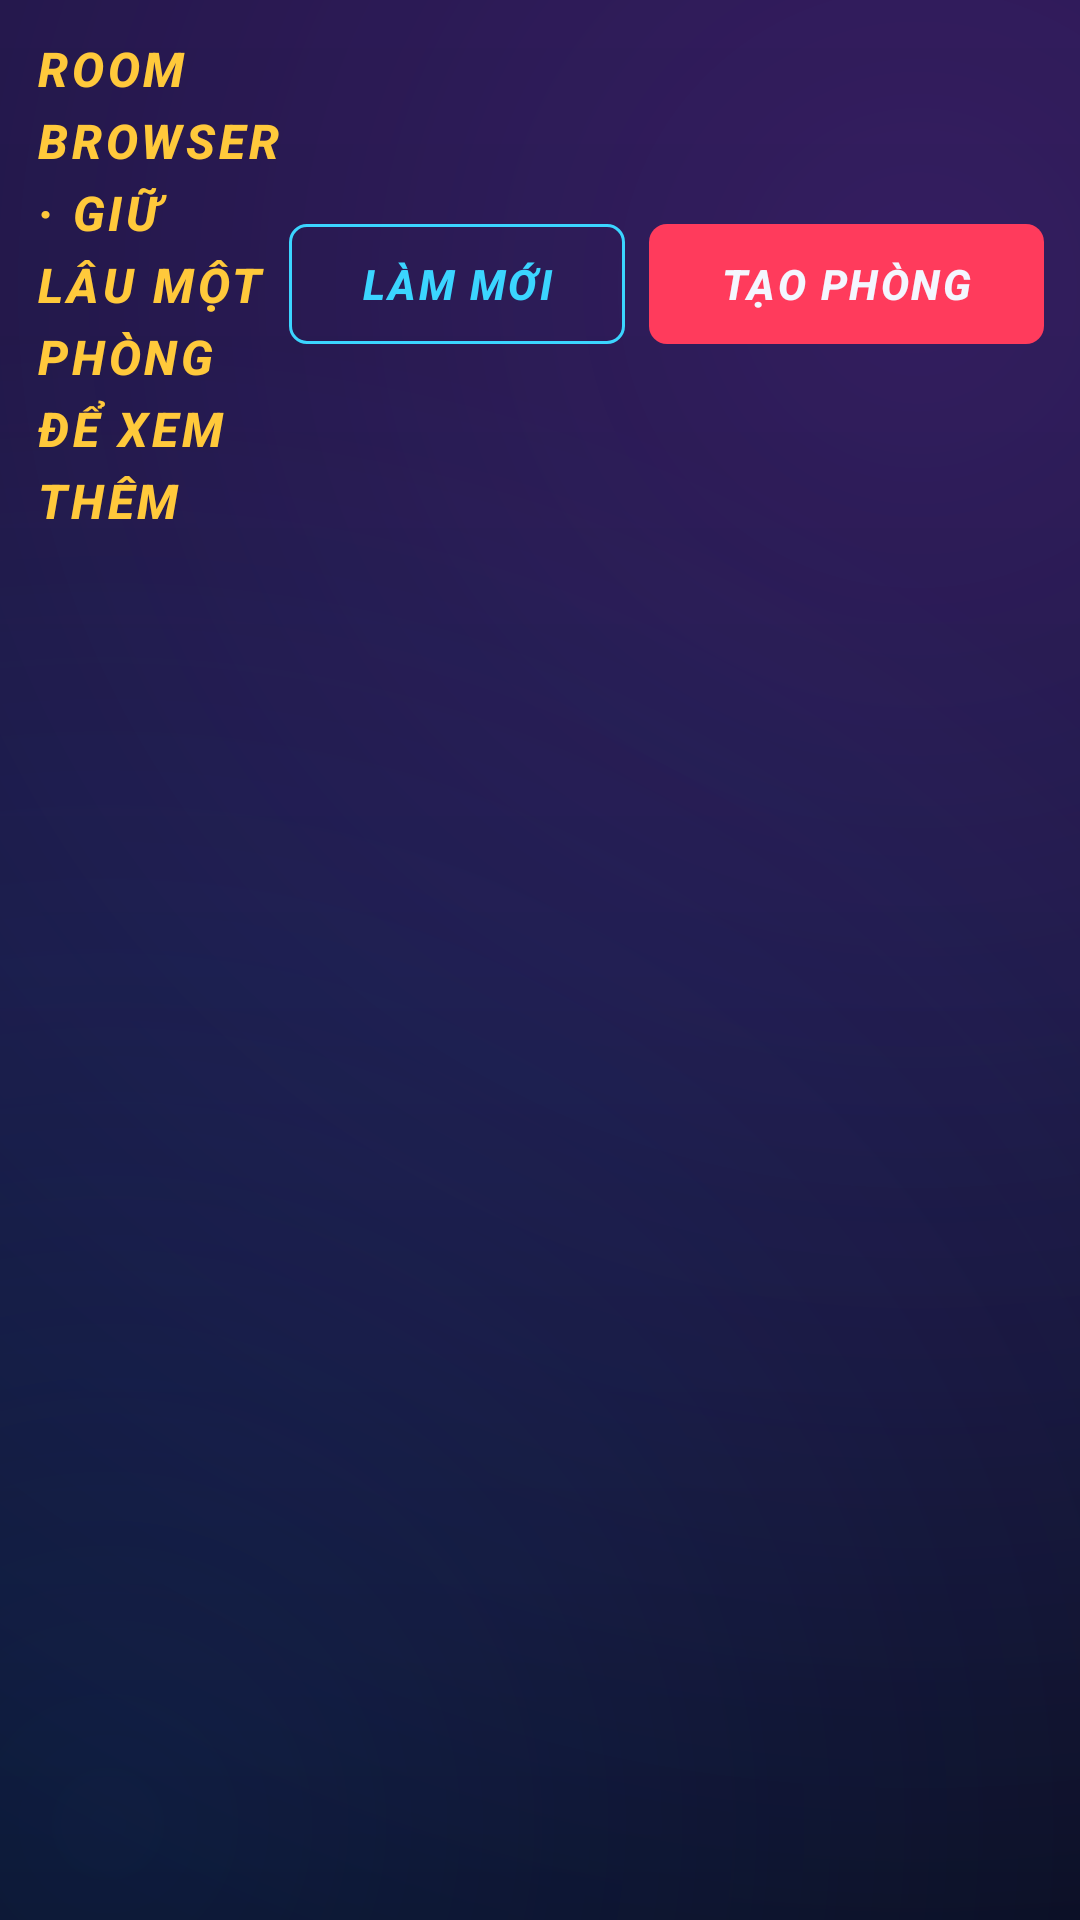

This screen was rendered from an Android layout file. Write that file and the resources it references.
<!-- AndroidManifest.xml: application theme Theme.ShadowDuel -->
<!-- res/layout/fragment_rooms.xml -->
<?xml version="1.0" encoding="utf-8"?>
<LinearLayout xmlns:android="http://schemas.android.com/apk/res/android"
    android:layout_width="match_parent"
    android:layout_height="match_parent"
    android:orientation="vertical"
    android:padding="12dp">

    <LinearLayout
        android:layout_width="match_parent"
        android:layout_height="wrap_content"
        android:gravity="center_vertical"
        android:orientation="horizontal">

        <TextView
            style="@style/Text.Section"
            android:layout_width="0dp"
            android:layout_height="wrap_content"
            android:layout_weight="1"
            android:text="Room Browser · giữ lâu một phòng để xem thêm" />

        <com.google.android.material.button.MaterialButton
            android:id="@+id/roomsRefresh"
            style="@style/Widget.ShadowDuel.Button.Outlined"
            android:layout_width="wrap_content"
            android:layout_height="wrap_content"
            android:text="LÀM MỚI" />

        <com.google.android.material.button.MaterialButton
            android:id="@+id/roomsCreate"
            android:layout_width="wrap_content"
            android:layout_height="wrap_content"
            android:layout_marginStart="8dp"
            android:text="@string/create_room" />
    </LinearLayout>

    <TextView
        android:id="@+id/roomsEmpty"
        style="@style/Text.Body"
        android:layout_width="match_parent"
        android:layout_height="wrap_content"
        android:gravity="center"
        android:padding="24dp"
        android:text="Chưa có phòng công khai nào. Hãy tạo phòng hoặc Quick Match!"
        android:visibility="gone" />

    <androidx.recyclerview.widget.RecyclerView
        android:id="@+id/roomsList"
        android:layout_width="match_parent"
        android:layout_height="match_parent"
        android:layout_marginTop="8dp"
        android:layoutAnimation="@anim/list_in" />
</LinearLayout>
<!-- resources referenced by this layout -->
<resources>
  <string name="create_room">TẠO PHÒNG</string>
  <style name="Text.Body" parent="TextAppearance.Material3.BodyMedium">
          <item name="android:textColor">@color/text_secondary</item>
      </style>
  <style name="Text.Section" parent="TextAppearance.Material3.TitleMedium">
          <item name="android:textStyle">bold|italic</item>
          <item name="android:textColor">@color/accent_yellow</item>
          <item name="android:letterSpacing">0.08</item>
          <item name="android:textAllCaps">true</item>
      </style>
  <style name="Widget.ShadowDuel.Button.Outlined" parent="Widget.Material3.Button.OutlinedButton">
          <item name="android:textStyle">bold|italic</item>
          <item name="android:letterSpacing">0.06</item>
          <item name="cornerRadius">6dp</item>
          <item name="strokeColor">@color/accent_cyan</item>
          <item name="android:textColor">@color/accent_cyan</item>
      </style>
  <style name="Theme.ShadowDuel" parent="Theme.Material3.Dark.NoActionBar">
          <item name="colorPrimary">@color/accent_red</item>
          <item name="colorOnPrimary">@color/text_primary</item>
          <item name="colorPrimaryContainer">#5A1222</item>
          <item name="colorSecondary">@color/accent_cyan</item>
          <item name="colorOnSecondary">@color/bg_deep</item>
          <item name="colorTertiary">@color/accent_yellow</item>
          <item name="colorSurface">@color/surface</item>
          <item name="colorOnSurface">@color/text_primary</item>
          <item name="colorSurfaceContainer">@color/surface</item>
          <item name="colorSurfaceContainerHigh">@color/surface_high</item>
          <item name="colorOutline">@color/stroke</item>
          <item name="android:colorBackground">@color/bg_night</item>
          <item name="android:windowBackground">@drawable/bg_app</item>
          <item name="android:statusBarColor">@color/bg_deep</item>
          <item name="android:navigationBarColor">@color/bg_deep</item>
          <item name="materialButtonStyle">@style/Widget.ShadowDuel.Button</item>
          <item name="textInputStyle">@style/Widget.Material3.TextInputLayout.OutlinedBox</item>
      </style>
  <color name="text_secondary">#A6B0D9</color>
  <color name="accent_yellow">#FFC93B</color>
  <color name="accent_cyan">#3BD5FF</color>
  <color name="accent_red">#FF3B5C</color>
  <color name="text_primary">#F4F6FF</color>
  <color name="bg_deep">#060814</color>
  <color name="surface">#141A33</color>
  <color name="surface_high">#1D2547</color>
  <color name="stroke">#2E3A6B</color>
  <color name="bg_night">#0A0D1C</color>
  <!-- drawable bg_app (drawable) -->
  <?xml version="1.0" encoding="utf-8"?>
  <layer-list xmlns:android="http://schemas.android.com/apk/res/android">
      <item>
          <shape>
              <gradient
                  android:angle="270"
                  android:endColor="#060814"
                  android:centerColor="#0C1230"
                  android:startColor="#16123A"
                  android:type="linear" />
          </shape>
      </item>
      <item>
          <shape>
              <gradient
                  android:centerX="0.85"
                  android:centerY="0.15"
                  android:endColor="#00000000"
                  android:gradientRadius="600dp"
                  android:startColor="#33B34BFF"
                  android:type="radial" />
          </shape>
      </item>
      <item>
          <shape>
              <gradient
                  android:centerX="0.1"
                  android:centerY="0.95"
                  android:endColor="#00000000"
                  android:gradientRadius="500dp"
                  android:startColor="#2A2F7BFF"
                  android:type="radial" />
          </shape>
      </item>
  </layer-list>
  <style name="Widget.ShadowDuel.Button" parent="Widget.Material3.Button">
          <item name="android:textStyle">bold|italic</item>
          <item name="android:letterSpacing">0.06</item>
          <item name="cornerRadius">6dp</item>
          <item name="android:minHeight">48dp</item>
      </style>
</resources>
